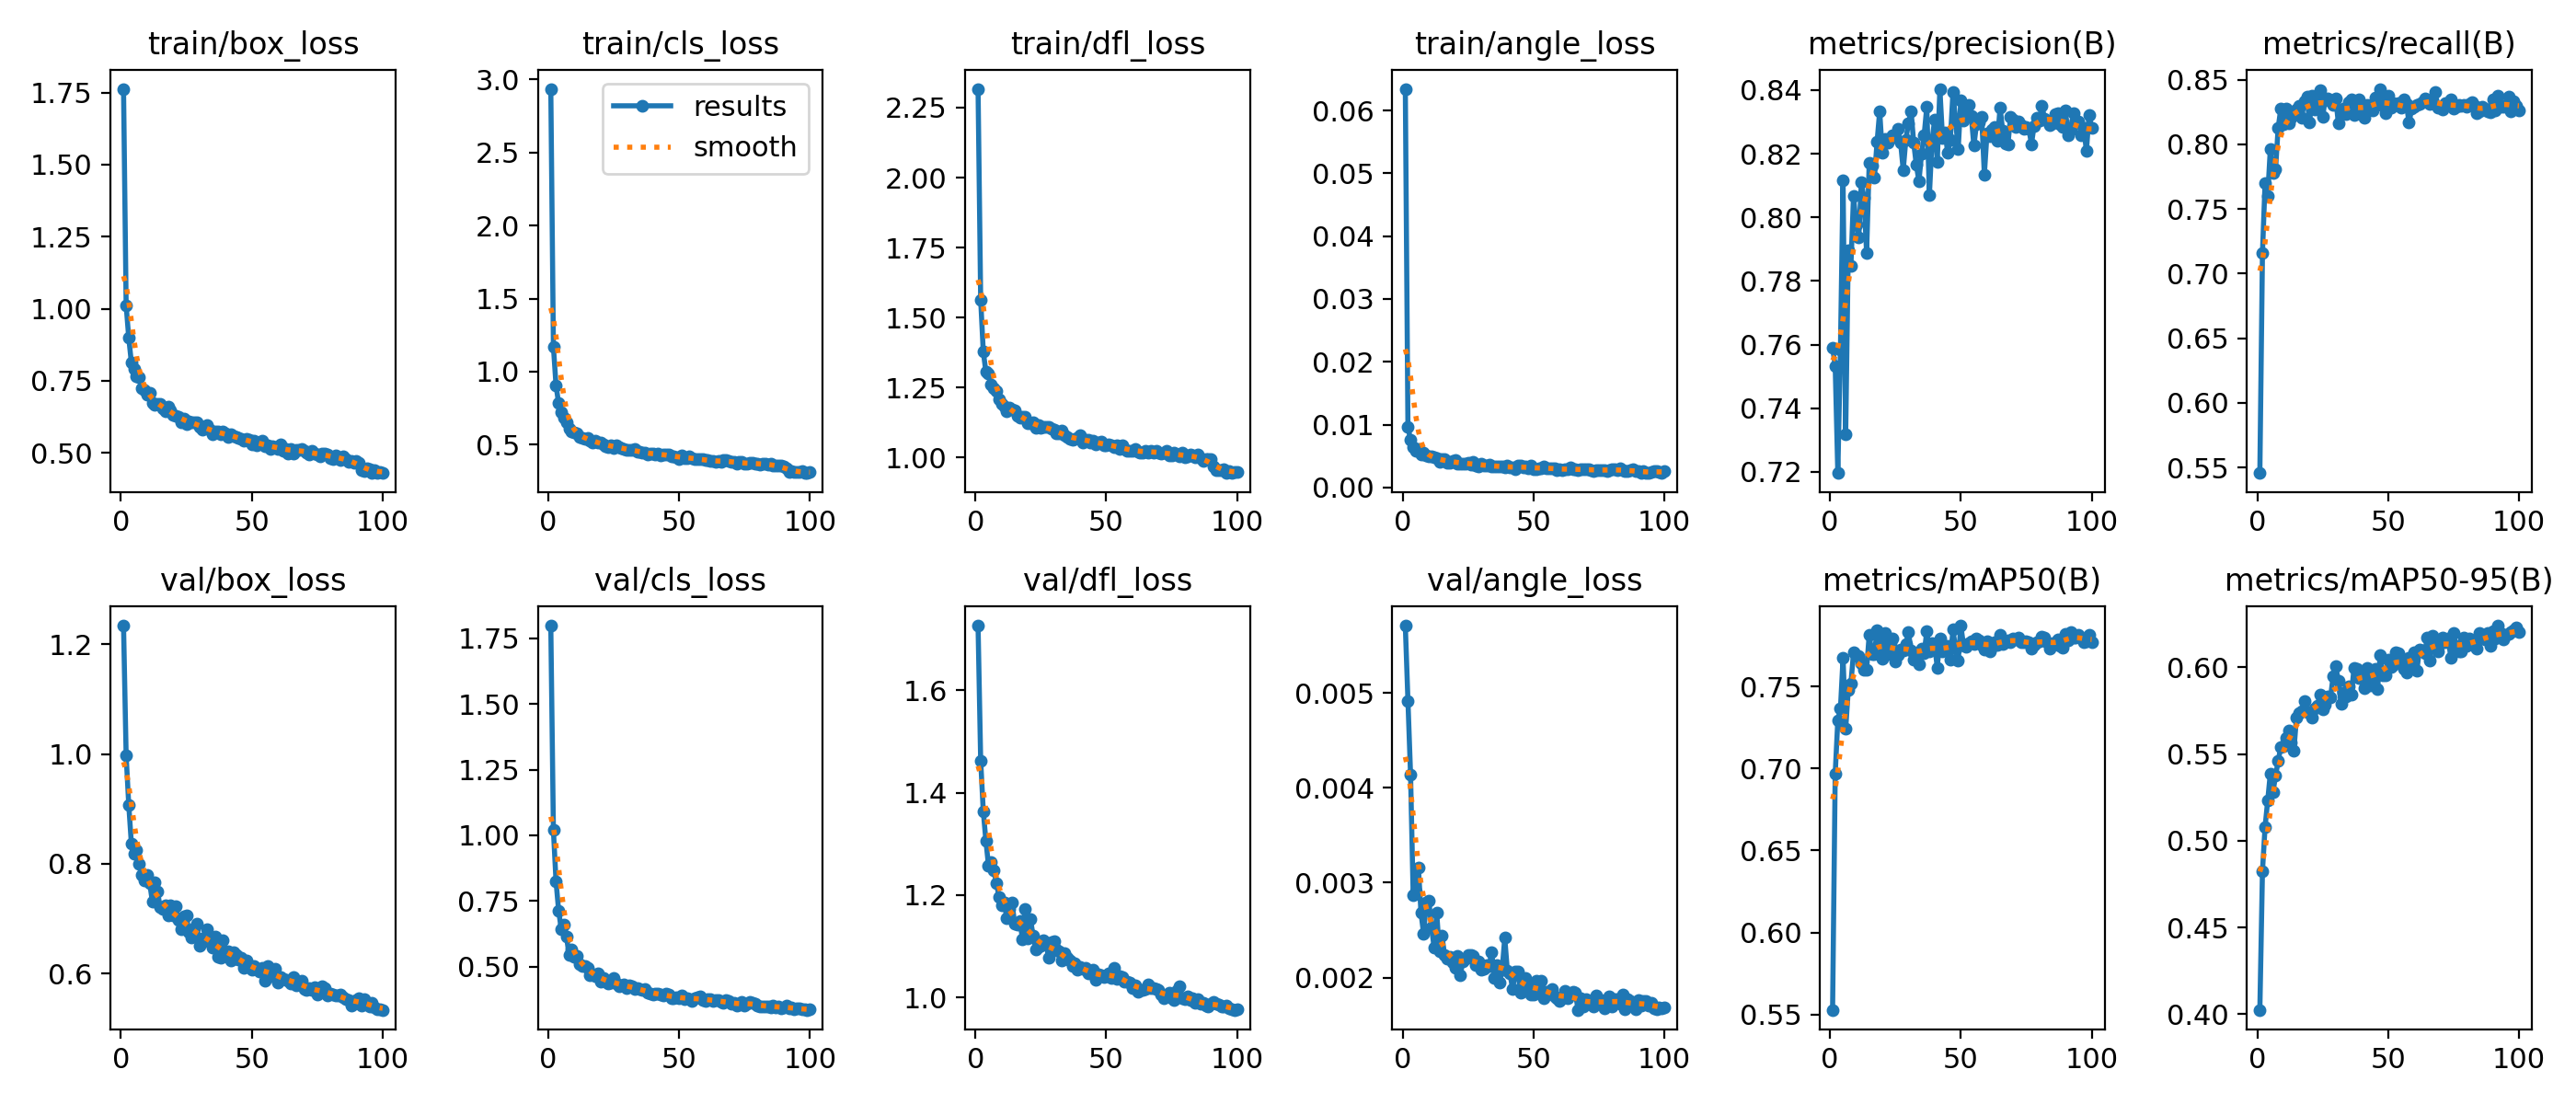

The data file committed next to this chart (first rows):
epoch, time, train/box_loss, train/cls_loss, train/dfl_loss, train/angle_loss, metrics/precision(B), metrics/recall(B), metrics/mAP50(B), metrics/mAP50-95(B), val/box_loss, val/cls_loss, val/dfl_loss, val/angle_loss, lr/pg0, lr/pg1, lr/pg2
1, 175.6, 1.763, 2.935, 2.317, 0.06345, 0.7591, 0.5456, 0.5529, 0.4025, 1.234, 1.798, 1.726, 0.00571, 0.0003288, 0.0003288, 0.0003288
2, 347.9, 1.011, 1.172, 1.564, 0.00961, 0.7533, 0.7161, 0.6968, 0.4826, 0.997, 1.02, 1.463, 0.00492, 0.0006555, 0.0006555, 0.0006555
3, 516.3, 0.899, 0.9047, 1.378, 0.00752, 0.7196, 0.7703, 0.7296, 0.5081, 0.9068, 0.8249, 1.364, 0.00414, 0.0009757, 0.0009757, 0.0009757
4, 682.7, 0.813, 0.7828, 1.307, 0.00641, 0.7585, 0.7599, 0.7365, 0.5231, 0.8367, 0.7133, 1.306, 0.00287, 0.0009703, 0.0009703, 0.0009703
5, 850.8, 0.7903, 0.722, 1.299, 0.00577, 0.8117, 0.7963, 0.7672, 0.5387, 0.8177, 0.6425, 1.257, 0.00291, 0.0009604, 0.0009604, 0.0009604
6, 1020, 0.7651, 0.6857, 1.26, 0.00612, 0.7317, 0.7776, 0.724, 0.5278, 0.8255, 0.66, 1.265, 0.00316, 0.0009505, 0.0009505, 0.0009505
7, 1189, 0.7614, 0.6531, 1.248, 0.00531, 0.7896, 0.7806, 0.748, 0.5375, 0.8003, 0.6141, 1.248, 0.00268, 0.0009406, 0.0009406, 0.0009406
8, 1360, 0.7241, 0.6077, 1.238, 0.00556, 0.7847, 0.8129, 0.7518, 0.5458, 0.7796, 0.5438, 1.224, 0.00246, 0.0009307, 0.0009307, 0.0009307
9, 1529, 0.7173, 0.5925, 1.207, 0.00503, 0.8067, 0.8273, 0.7706, 0.5542, 0.7693, 0.5645, 1.197, 0.00279, 0.0009208, 0.0009208, 0.0009208
10, 1700, 0.7006, 0.5826, 1.193, 0.0049, 0.7976, 0.8157, 0.7685, 0.5543, 0.7797, 0.5374, 1.18, 0.00281, 0.0009109, 0.0009109, 0.0009109
11, 1870, 0.7083, 0.5787, 1.181, 0.00502, 0.7936, 0.8274, 0.7688, 0.5594, 0.7646, 0.5399, 1.186, 0.00253, 0.000901, 0.000901, 0.000901
12, 2040, 0.6731, 0.5501, 1.165, 0.00475, 0.8111, 0.8164, 0.7643, 0.5637, 0.732, 0.5102, 1.155, 0.00232, 0.0008911, 0.0008911, 0.0008911
13, 2210, 0.6677, 0.5442, 1.178, 0.00473, 0.8061, 0.8208, 0.7604, 0.5567, 0.7663, 0.5022, 1.173, 0.00268, 0.0008812, 0.0008812, 0.0008812
14, 2382, 0.669, 0.5413, 1.172, 0.00402, 0.7888, 0.8227, 0.7603, 0.552, 0.7493, 0.5034, 1.185, 0.00228, 0.0008713, 0.0008713, 0.0008713
15, 2552, 0.6705, 0.548, 1.167, 0.00448, 0.8172, 0.8268, 0.7816, 0.571, 0.7206, 0.495, 1.144, 0.00244, 0.0008614, 0.0008614, 0.0008614
16, 2721, 0.6549, 0.5293, 1.149, 0.00447, 0.8163, 0.8298, 0.7699, 0.5738, 0.7177, 0.4663, 1.142, 0.00224, 0.0008515, 0.0008515, 0.0008515
17, 2890, 0.644, 0.5145, 1.144, 0.00394, 0.8125, 0.8203, 0.7696, 0.5745, 0.7251, 0.4697, 1.149, 0.0022, 0.0008416, 0.0008416, 0.0008416
18, 3059, 0.6618, 0.5271, 1.144, 0.00399, 0.8237, 0.8337, 0.7845, 0.5805, 0.706, 0.466, 1.113, 0.00222, 0.0008317, 0.0008317, 0.0008317
19, 3228, 0.6487, 0.5153, 1.146, 0.00416, 0.8334, 0.8366, 0.7767, 0.574, 0.7244, 0.4749, 1.173, 0.00216, 0.0008218, 0.0008218, 0.0008218
20, 3399, 0.6317, 0.515, 1.122, 0.00434, 0.8202, 0.8168, 0.7669, 0.574, 0.7056, 0.4428, 1.116, 0.0021, 0.0008119, 0.0008119, 0.0008119
21, 3569, 0.6289, 0.4997, 1.123, 0.00375, 0.8247, 0.8379, 0.7829, 0.5711, 0.7223, 0.457, 1.154, 0.00223, 0.000802, 0.000802, 0.000802
22, 3739, 0.625, 0.4917, 1.126, 0.00385, 0.8235, 0.8267, 0.7695, 0.5761, 0.6969, 0.4422, 1.122, 0.00203, 0.0007921, 0.0007921, 0.0007921
23, 3910, 0.605, 0.4834, 1.107, 0.00384, 0.825, 0.8354, 0.7764, 0.5777, 0.6816, 0.4351, 1.094, 0.00217, 0.0007822, 0.0007822, 0.0007822
24, 4079, 0.6185, 0.4981, 1.116, 0.00376, 0.8259, 0.8421, 0.7794, 0.5843, 0.7044, 0.4399, 1.098, 0.0022, 0.0007723, 0.0007723, 0.0007723
25, 4250, 0.6008, 0.4793, 1.105, 0.00394, 0.8252, 0.8212, 0.7653, 0.5759, 0.7055, 0.4586, 1.101, 0.00224, 0.0007624, 0.0007624, 0.0007624
26, 4415, 0.609, 0.4947, 1.11, 0.00369, 0.8277, 0.8353, 0.7689, 0.5782, 0.6763, 0.4375, 1.111, 0.00224, 0.0007525, 0.0007525, 0.0007525
27, 5287, 0.6077, 0.4861, 1.11, 0.00401, 0.8234, 0.8352, 0.7725, 0.5833, 0.6665, 0.427, 1.104, 0.00223, 0.0007426, 0.0007426, 0.0007426
28, 6280, 0.607, 0.4752, 1.111, 0.0035, 0.8149, 0.8335, 0.7721, 0.5825, 0.6835, 0.4298, 1.077, 0.00213, 0.0007327, 0.0007327, 0.0007327
29, 7211, 0.6048, 0.47, 1.103, 0.0034, 0.8245, 0.8307, 0.776, 0.5949, 0.6905, 0.4312, 1.108, 0.00217, 0.0007228, 0.0007228, 0.0007228
30, 7382, 0.5899, 0.4617, 1.099, 0.00374, 0.8296, 0.8356, 0.7829, 0.6006, 0.6516, 0.4188, 1.111, 0.00208, 0.0007129, 0.0007129, 0.0007129
31, 7552, 0.5806, 0.4648, 1.086, 0.00355, 0.8334, 0.8164, 0.7719, 0.592, 0.6645, 0.4302, 1.093, 0.00209, 0.000703, 0.000703, 0.000703
32, 7722, 0.5872, 0.4635, 1.087, 0.00344, 0.8234, 0.8239, 0.7661, 0.5792, 0.659, 0.4253, 1.09, 0.00213, 0.0006931, 0.0006931, 0.0006931
33, 7892, 0.5976, 0.473, 1.097, 0.00367, 0.8164, 0.8275, 0.7687, 0.5852, 0.6808, 0.4147, 1.072, 0.00212, 0.0006832, 0.0006832, 0.0006832
34, 8063, 0.5795, 0.4496, 1.08, 0.00334, 0.8114, 0.8236, 0.7637, 0.5831, 0.6679, 0.4178, 1.087, 0.00227, 0.0006733, 0.0006733, 0.0006733
35, 8234, 0.5661, 0.453, 1.073, 0.0034, 0.8199, 0.8327, 0.7729, 0.5892, 0.6479, 0.4142, 1.077, 0.002, 0.0006634, 0.0006634, 0.0006634
36, 8404, 0.5731, 0.4477, 1.069, 0.00337, 0.8259, 0.8347, 0.7701, 0.5843, 0.6676, 0.4121, 1.073, 0.00213, 0.0006535, 0.0006535, 0.0006535
37, 8575, 0.5727, 0.4466, 1.064, 0.00338, 0.8347, 0.8226, 0.7838, 0.5998, 0.6311, 0.4158, 1.062, 0.00195, 0.0006436, 0.0006436, 0.0006436
38, 8745, 0.5651, 0.4342, 1.066, 0.00333, 0.8071, 0.8291, 0.7717, 0.5991, 0.6296, 0.4011, 1.067, 0.00208, 0.0006337, 0.0006337, 0.0006337
39, 8915, 0.573, 0.439, 1.07, 0.00313, 0.8241, 0.8346, 0.7762, 0.5938, 0.6605, 0.399, 1.054, 0.00242, 0.0006238, 0.0006238, 0.0006238
40, 9087, 0.5674, 0.4413, 1.079, 0.00344, 0.8306, 0.8269, 0.7754, 0.5971, 0.6383, 0.3947, 1.06, 0.00207, 0.0006139, 0.0006139, 0.0006139
41, 9256, 0.5552, 0.4331, 1.054, 0.00314, 0.8175, 0.8204, 0.7616, 0.588, 0.6405, 0.3966, 1.055, 0.00204, 0.000604, 0.000604, 0.000604
42, 9427, 0.5639, 0.4375, 1.065, 0.0032, 0.8404, 0.8307, 0.7792, 0.5998, 0.6237, 0.398, 1.058, 0.00188, 0.0005941, 0.0005941, 0.0005941
43, 9596, 0.5584, 0.4284, 1.063, 0.00297, 0.825, 0.8275, 0.7716, 0.5896, 0.6392, 0.396, 1.046, 0.00206, 0.0005842, 0.0005842, 0.0005842
44, 9767, 0.5541, 0.4348, 1.054, 0.00342, 0.8268, 0.8263, 0.774, 0.5941, 0.6348, 0.3893, 1.052, 0.00206, 0.0005743, 0.0005743, 0.0005743
45, 9936, 0.553, 0.4334, 1.059, 0.00349, 0.8202, 0.8364, 0.7749, 0.5991, 0.6255, 0.3971, 1.055, 0.00184, 0.0005644, 0.0005644, 0.0005644
46, 10108, 0.5481, 0.4315, 1.047, 0.00316, 0.8243, 0.8306, 0.7663, 0.5876, 0.6288, 0.3959, 1.034, 0.00192, 0.0005545, 0.0005545, 0.0005545
47, 10278, 0.5414, 0.4234, 1.055, 0.00327, 0.8393, 0.8429, 0.7846, 0.6071, 0.6106, 0.3788, 1.046, 0.002, 0.0005446, 0.0005446, 0.0005446
48, 10448, 0.5478, 0.4194, 1.057, 0.00308, 0.8306, 0.8307, 0.773, 0.5951, 0.6234, 0.382, 1.044, 0.00189, 0.0005347, 0.0005347, 0.0005347
49, 10620, 0.5448, 0.414, 1.044, 0.00346, 0.8214, 0.8241, 0.7655, 0.5952, 0.6133, 0.3822, 1.04, 0.00182, 0.0005248, 0.0005248, 0.0005248
50, 10789, 0.5298, 0.4047, 1.045, 0.00293, 0.8368, 0.8377, 0.7871, 0.6046, 0.6068, 0.381, 1.041, 0.00182, 0.0005149, 0.0005149, 0.0005149
51, 10958, 0.5426, 0.4257, 1.049, 0.00293, 0.8303, 0.8285, 0.7756, 0.5999, 0.6137, 0.3911, 1.047, 0.00197, 0.000505, 0.000505, 0.000505
52, 11317, 0.5272, 0.4098, 1.043, 0.00307, 0.8324, 0.8318, 0.7739, 0.6014, 0.6085, 0.3773, 1.039, 0.00189, 0.0004951, 0.0004951, 0.0004951
53, 11844, 0.536, 0.4063, 1.038, 0.00304, 0.8352, 0.8313, 0.7765, 0.6088, 0.6044, 0.3791, 1.057, 0.00197, 0.0004852, 0.0004852, 0.0004852
54, 12369, 0.5418, 0.4173, 1.042, 0.00332, 0.8317, 0.8317, 0.7778, 0.6082, 0.6106, 0.378, 1.036, 0.00178, 0.0004753, 0.0004753, 0.0004753
55, 12886, 0.5225, 0.4055, 1.031, 0.00301, 0.8226, 0.8282, 0.7759, 0.6043, 0.5877, 0.3703, 1.042, 0.00185, 0.0004654, 0.0004654, 0.0004654
56, 13407, 0.526, 0.4027, 1.044, 0.00305, 0.8293, 0.835, 0.7793, 0.5989, 0.6132, 0.3806, 1.039, 0.00185, 0.0004555, 0.0004555, 0.0004555
57, 13929, 0.5141, 0.3985, 1.03, 0.00306, 0.8299, 0.8314, 0.7782, 0.5967, 0.609, 0.384, 1.032, 0.00188, 0.0004456, 0.0004456, 0.0004456
58, 14439, 0.5233, 0.4009, 1.025, 0.00303, 0.8315, 0.8167, 0.7754, 0.6054, 0.5952, 0.3862, 1.032, 0.0018, 0.0004357, 0.0004357, 0.0004357
59, 14965, 0.5186, 0.4033, 1.026, 0.00281, 0.8134, 0.8274, 0.7723, 0.6013, 0.6091, 0.3743, 1.03, 0.00178, 0.0004258, 0.0004258, 0.0004258
60, 15486, 0.5141, 0.3927, 1.024, 0.00291, 0.8264, 0.8287, 0.7775, 0.6085, 0.5841, 0.3683, 1.018, 0.00175, 0.0004159, 0.0004159, 0.0004159
... 40 more rows
